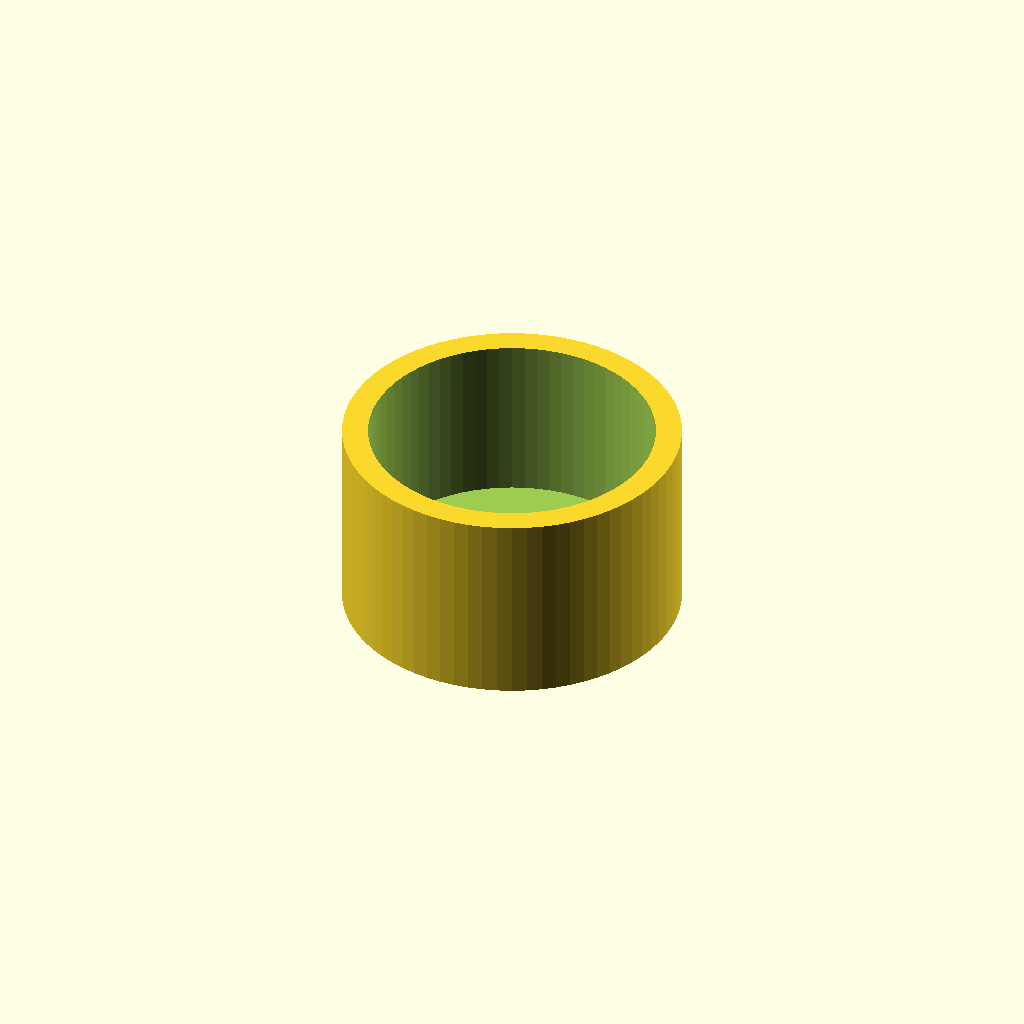
Cell 1 — every parameter at its default value.
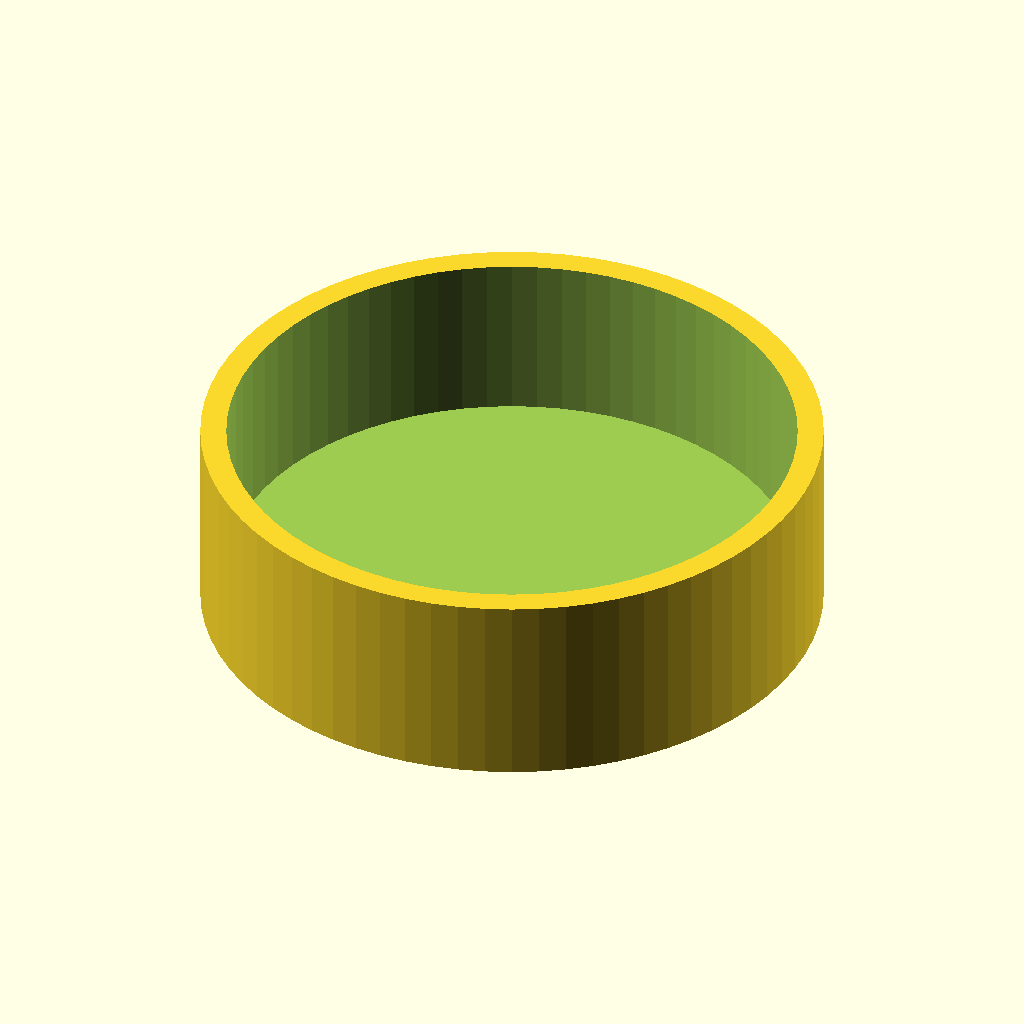
Cell 2: the same model with tube_d = 50.
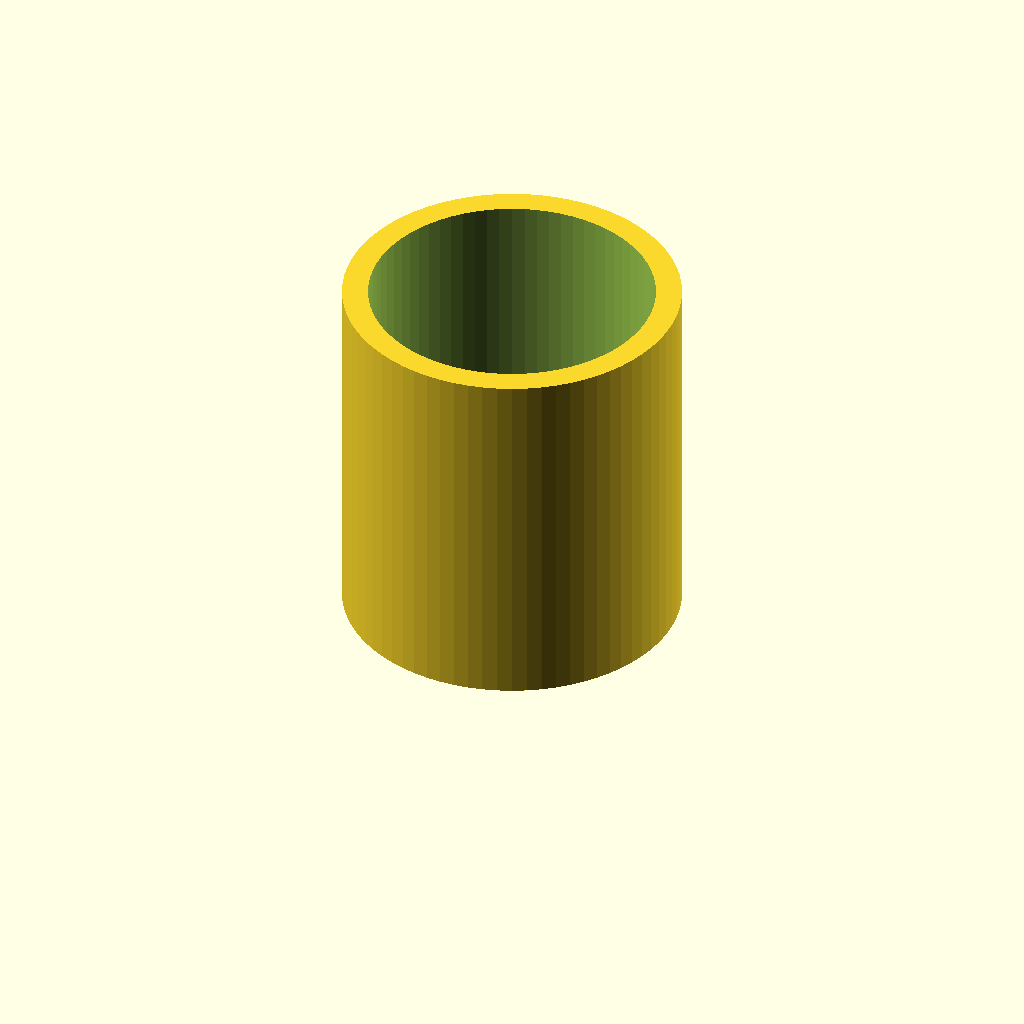
Cell 3: depth = 30 (everything else at default).
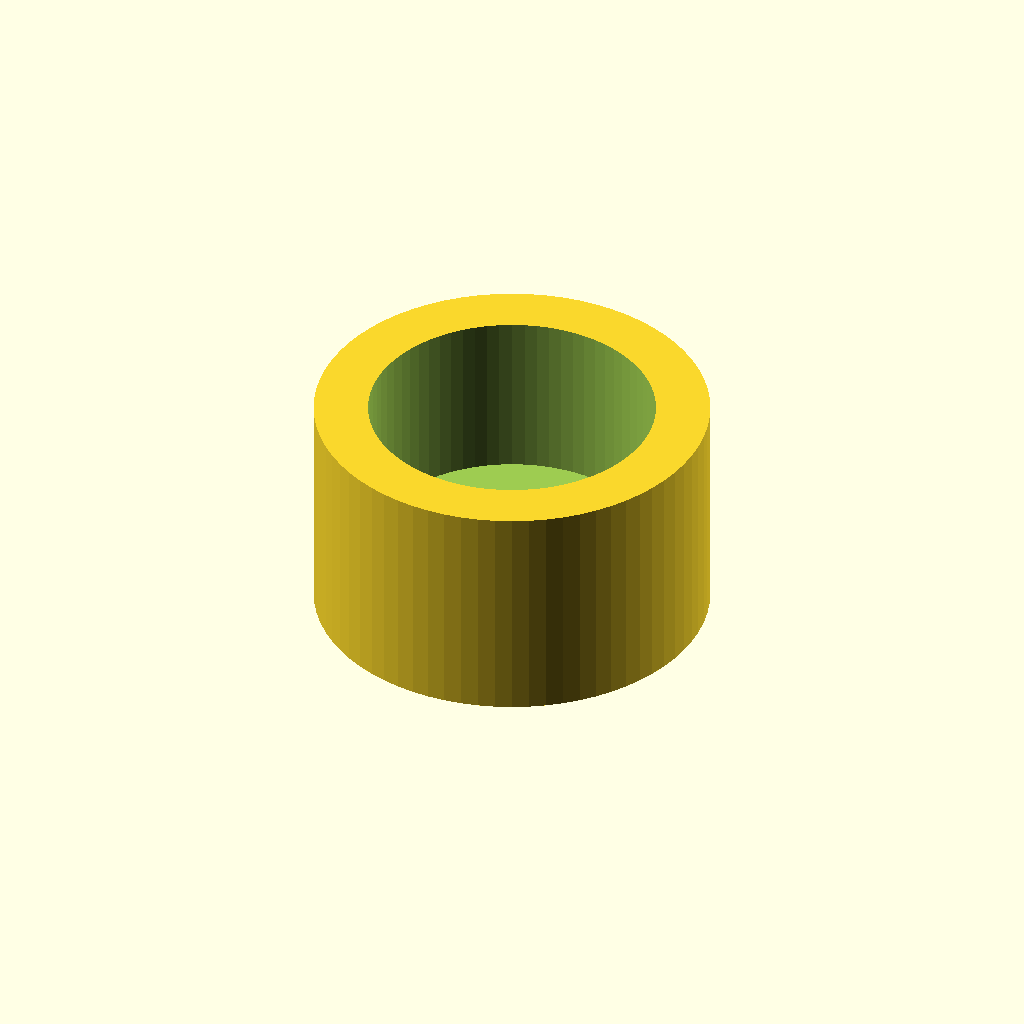
Cell 4 — wall set to 5, the other parameters unchanged.
One fixed orthographic camera (rotation 55°, 0°, 25°; colour scheme Cornfield) for every cell.
Source of the model, finetune/seeds/tube_end_cap.scad:
// Tube end cap - a cap that fits over the end of a round tube to close or protect it.
// NOVEL general part.
//
// @desc tube end cap that fits over the end of a round tube
// @prompt Design a tube end cap in OpenSCAD: a cap that fits over a {tube_d} mm outer-diameter tube, {depth} mm deep, with {wall} mm walls. Reply with a single complete OpenSCAD file.
// @param tube_d tube outer diameter, mm  [8:50]
// @param depth  cap depth, mm            [6:30]
// @param wall   wall thickness, mm       [1.5:4]

tube_d = 25;
depth  = 15;
wall   = 2.5;

$fn = 72;

difference() {
    cylinder(h = depth + wall, d = tube_d + 2 * wall);          // outer shell
    translate([0, 0, wall]) cylinder(h = depth + 1, d = tube_d + 0.4);   // pocket for the tube (0.2 mm clearance)
}
Customizer parameters (derived from the source; name, type, default, range or options):
tube_d: number, default 25
depth: number, default 15
wall: number, default 2.5
